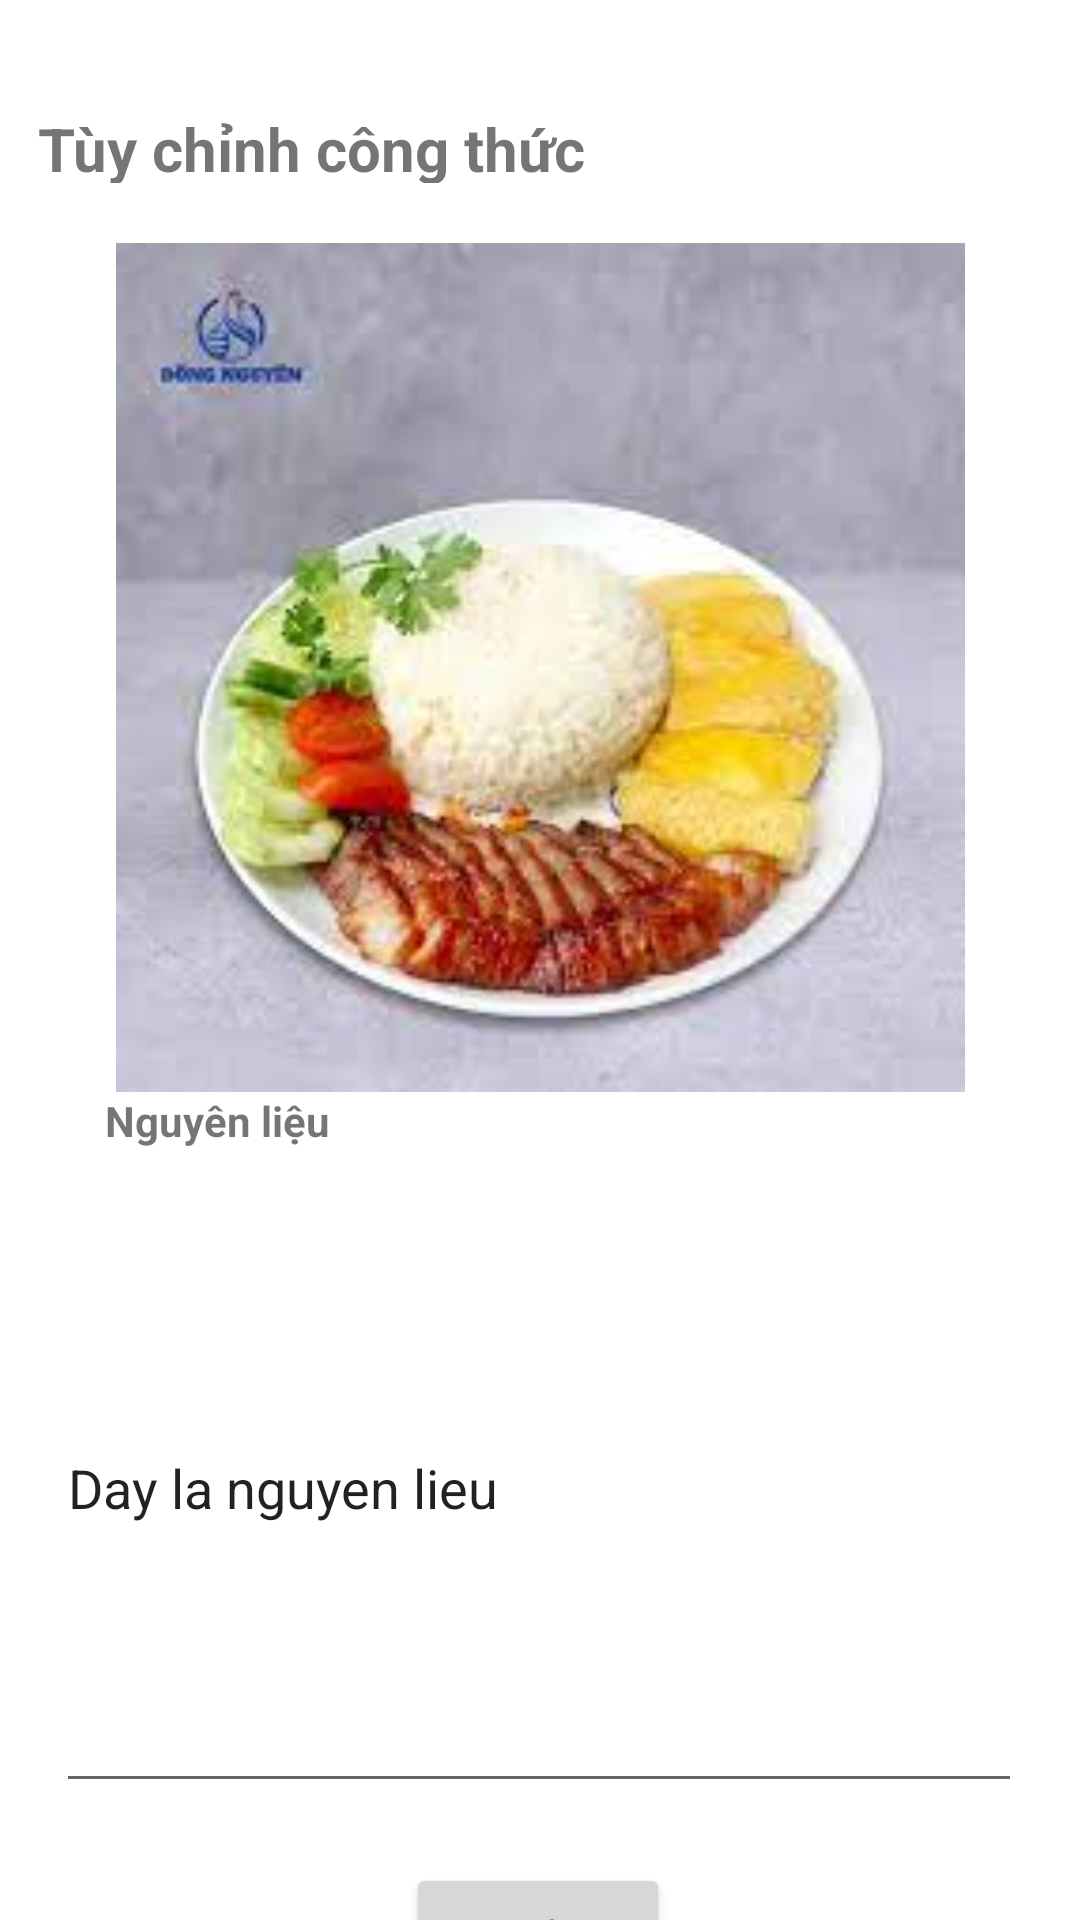

Write the Android layout XML for this screen, with the resource values it uses.
<!-- AndroidManifest.xml: application theme Theme.MyFoodApp -->
<!-- res/layout/fragment_change.xml -->
<?xml version="1.0" encoding="utf-8"?>
<androidx.constraintlayout.widget.ConstraintLayout xmlns:android="http://schemas.android.com/apk/res/android"
    xmlns:app="http://schemas.android.com/apk/res-auto"
    xmlns:tools="http://schemas.android.com/tools"
    android:layout_width="match_parent"
    android:layout_height="match_parent"
    tools:context=".ui.change.ChangeFragment">

    <TextView
        android:id="@+id/textViewChangeRecipe"
        android:layout_width="334dp"
        android:layout_height="25dp"
        android:layout_marginTop="36dp"
        android:text="Tùy chỉnh công thức"
        android:textStyle="bold"
        android:textSize="20dp"
        app:layout_constraintEnd_toEndOf="parent"
        app:layout_constraintHorizontal_bias="0.493"
        app:layout_constraintStart_toStartOf="parent"
        app:layout_constraintTop_toTopOf="parent" />

    <ImageView
        android:id="@+id/imageViewDish"
        android:layout_width="325dp"
        android:layout_height="283dp"
        android:layout_marginTop="20dp"
        app:layout_constraintEnd_toEndOf="parent"
        app:layout_constraintStart_toStartOf="parent"
        app:layout_constraintTop_toBottomOf="@+id/textViewChangeRecipe"
        app:srcCompat="@drawable/img" />

    <TextView
        android:id="@+id/textViewTieuDe"
        android:layout_width="139dp"
        android:layout_height="39dp"
        android:text="Nguyên liệu"
        android:textStyle="bold"
        app:layout_constraintEnd_toEndOf="parent"
        app:layout_constraintHorizontal_bias="0.158"
        app:layout_constraintStart_toStartOf="parent"
        app:layout_constraintTop_toBottomOf="@+id/imageViewDish" />

    <EditText
        android:id="@+id/textViewNguyenLieu"
        android:layout_width="322dp"
        android:layout_height="213dp"
        android:layout_marginTop="24dp"
        android:text="@string/Nguyenlieu"
        app:layout_constraintEnd_toEndOf="parent"
        app:layout_constraintHorizontal_bias="0.494"
        app:layout_constraintStart_toStartOf="parent"
        app:layout_constraintTop_toBottomOf="@+id/imageViewDish" />

    <Button
        android:id="@+id/bt_Save"
        android:layout_width="wrap_content"
        android:layout_height="wrap_content"
        android:layout_marginTop="20dp"
        android:text="Lưu"
        app:layout_constraintEnd_toEndOf="parent"
        app:layout_constraintHorizontal_bias="0.498"
        app:layout_constraintStart_toStartOf="parent"
        app:layout_constraintTop_toBottomOf="@+id/textViewNguyenLieu" />
</androidx.constraintlayout.widget.ConstraintLayout>
<!-- resources referenced by this layout -->
<resources>
  <!-- drawable img: png bitmap (drawable, 89243 bytes) -->
  <string name="Nguyenlieu">Day la nguyen lieu</string>
  <style name="Theme.MyFoodApp" parent="Theme.MaterialComponents.DayNight.DarkActionBar">
          
          <item name="colorPrimary">@color/purple_500</item>
          <item name="colorPrimaryVariant">@color/purple_700</item>
          <item name="colorOnPrimary">@color/white</item>
          
          <item name="colorSecondary">@color/teal_200</item>
          <item name="colorSecondaryVariant">@color/teal_700</item>
          <item name="colorOnSecondary">@color/black</item>
          
          <item name="android:statusBarColor">?attr/colorPrimaryVariant</item>
          
      </style>
  <color name="purple_500">#FF6200EE</color>
  <color name="purple_700">#FFC107</color>
  <color name="white">#FFFFFFFF</color>
  <color name="teal_200">#FF03DAC5</color>
  <color name="teal_700">#FF018786</color>
  <color name="black">#FF000000</color>
</resources>
